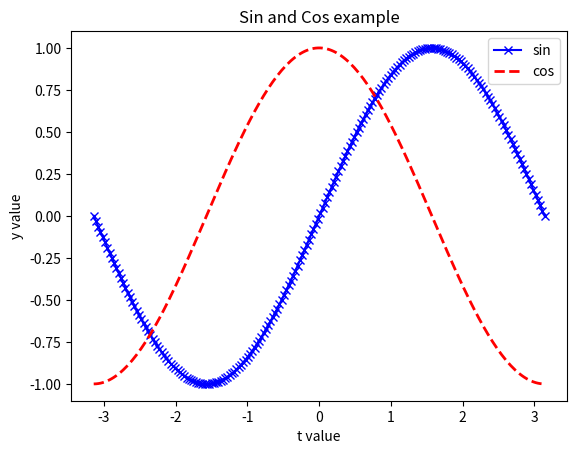
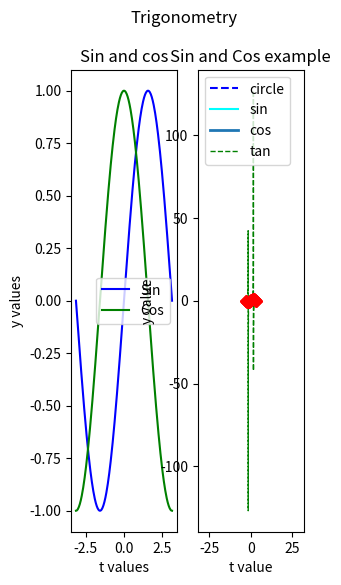
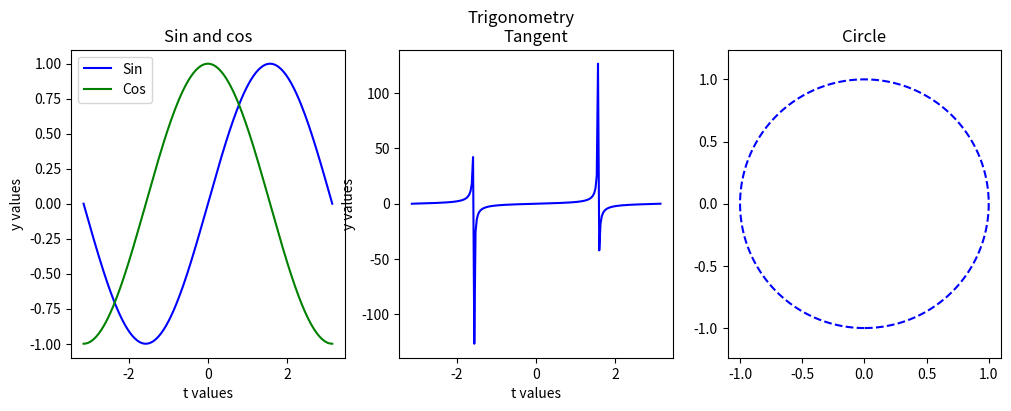

Write Python code to recreate these figures, in order.
import numpy as np
import matplotlib.pyplot as plt

# This "magic" command tells matplotlib to make in-line images of plots.
%matplotlib inline

t_values = np.linspace(-np.pi, np.pi, num=200)
y1_values = np.sin(t_values)
y2_values = np.cos(t_values)

# Here's the two original plot commands
plt.plot(t_values, y1_values, '-b', label='sin', marker='x')
plt.plot(t_values, y2_values, '--r', label='cos', linewidth=2)

# Here's the add labeling stuff
plt.xlabel("t value")
plt.ylabel("y value")
plt.title('Sin and Cos example')
plt.legend(loc='upper right')
plt.show()

# I like to do this so I don't have to change all of the subplots later if I decide to add another row...
nrows = 1
ncols = 2

fig, axs = plt.subplots(nrows, ncols, figsize=(3, 6))

# Add a title to the window
fig.suptitle("Trigonometry")

axs[0].plot(t_values, y1_values, '-b', label="Sin")
axs[0].plot(t_values, y2_values, '-g', label="Cos")
axs[0].set_title('Sin and cos')
axs[0].set_xlabel('t values')
axs[0].set_ylabel('y values')
# Notice that legend one doesn't have a set.
axs[0].legend()   # Without explicit instructions it will put it wherever it deems best

# Now do a SECOND plot that is a circle. Notice axs[1] instead of axs[0]
axs[1].plot(y1_values, y2_values, '--b', label='circle')
axs[1].set_title('Circle')

# Notice that the circle does not look like a circle - this fixes it, by making the axes equal size.
axs[1].axis('equal')
plt.show()

# To simplify things, I made a second t values for the markers
t_values = np.linspace(-np.pi, np.pi, num=200)
t_values_markers = np.linspace(-np.pi, np.pi, num=10)
y1_values = np.sin(t_values)
y2_values = np.cos(t_values)
y3_values = np.tan(t_values)
y_marker_values = np.sin(t_values_markers)

# Here's the three plot commands with the different color/linestyle options
#   Note that order doesn't matter, except for t, y, and the format string, as long as you use the
#   foo= syntax
plt.plot(t_values, y1_values, color='aqua', label='sin', linestyle='-')
plt.plot(t_values, y2_values, label='cos', linewidth=2)
plt.plot(t_values, y3_values, linestyle='--', color='green', label='tan', linewidth=1)
#  red and no line - these two commands are identical, btw
plt.plot(t_values_markers, y_marker_values, 'rD')
plt.plot(t_values_markers, y_marker_values, linestyle='none', color='red', marker='D')

# Here's the add labeling stuff
plt.xlabel("t value")
plt.ylabel("y value")
plt.title('Sin and Cos example')

#  Notice that, because we didn't label the markers, they don't show up in the legend.
plt.legend(loc='upper left')

plt.show()

# Re-doing these here
t_values = np.linspace(-np.pi, np.pi, num=200)
y1_values = np.sin(t_values)
y2_values = np.cos(t_values)
y3_values = np.tan(t_values)

# I like to do this so I don't have to change all of the subplots later if I decide to add another row...
nrows = 1
ncols = 3

# Change both ncols and figsize to be 3 and the wider shape
fig, axs = plt.subplots(nrows, ncols, figsize=(12, 4))

# Add a title to the window
fig.suptitle("Trigonometry")

axs[0].plot(t_values, y1_values, '-b', label="Sin")
axs[0].plot(t_values, y2_values, '-g', label="Cos")
axs[0].set_title('Sin and cos')
axs[0].set_xlabel('t values')
axs[0].set_ylabel('y values')
# Notice that THIS one doesn't have a set.
axs[0].legend(loc='upper left')   # Without explicit instructions it will put it wherever it deems best

axs[1].plot(t_values, y3_values, '-b', label="tan")
axs[1].set_title('Tangent')
axs[1].set_xlabel('t values')
axs[1].set_ylabel('y values')

# Change this to be axs[2] so it'll be the 3rd window
axs[2].plot(y1_values, y2_values, '--b', label='circle')
axs[2].set_title('Circle')

# Notice that the circle does not look like a circle - this fixes it, by making the axes equal size.
axs[2].axis('equal')

plt.show()